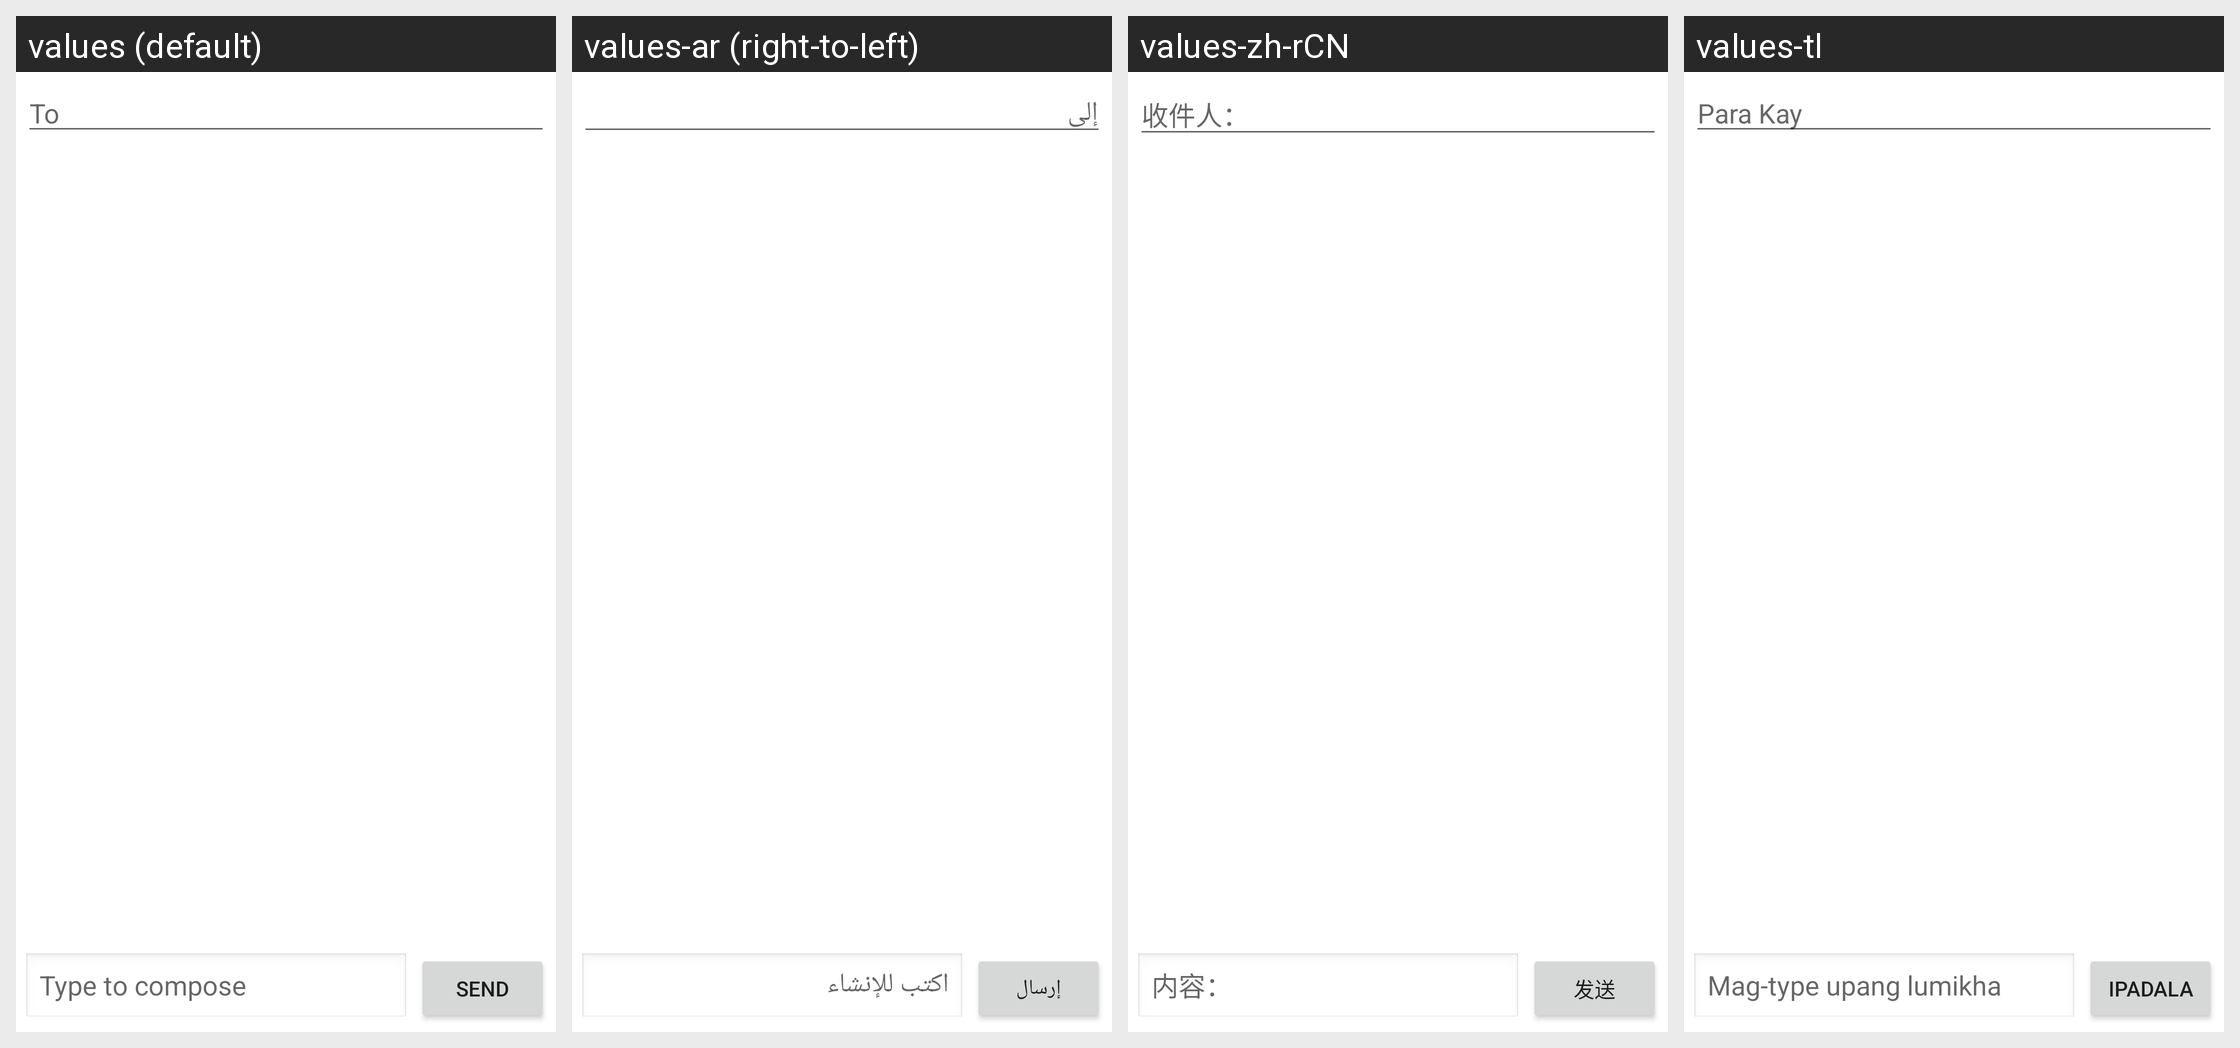

The Android screen above is rendered under several locales of the same app. Produce the string resources it draws, with the default and per-locale values.
Android screen res/layout/send_data_message.xml rendered under 4 locales, left to right: values (default), values-ar (right-to-left), values-zh-rCN, values-tl. Device: Nexus 5 (rendered at 1080×1920; each locale shown at half size, 540×960, under a caption strip naming it); theme Theme.MaterialComponents.DayNight.NoActionBar.
Other locales in the repository, not shown: values-bn, values-ce, values-en-rGB, values-es, values-fa, values-fr, values-ha, values-hi, values-in, values-ms, values-my, values-pt, values-ro, values-ru, values-sw, values-ta, values-te, values-th, values-tr, values-ug, values-ur, values-vi, values-zh-rTW.
Strings drawn on this screen, with the default value and each locale's value (text and hints the layout hard-codes, and strings that could not be matched under every locale, appear in the picture but are not listed):

to_hint
  values: To
  values-ar: إلى
  values-zh-rCN: 收件人：
  values-tl: Para Kay

type_to_compose_text_enter_to_send
  values: Type to compose
  values-ar: اكتب للإنشاء
  values-zh-rCN: 内容：
  values-tl: Mag-type upang lumikha

send
  values: Send
  values-ar: إرسال
  values-zh-rCN: 发送
  values-tl: Ipadala
